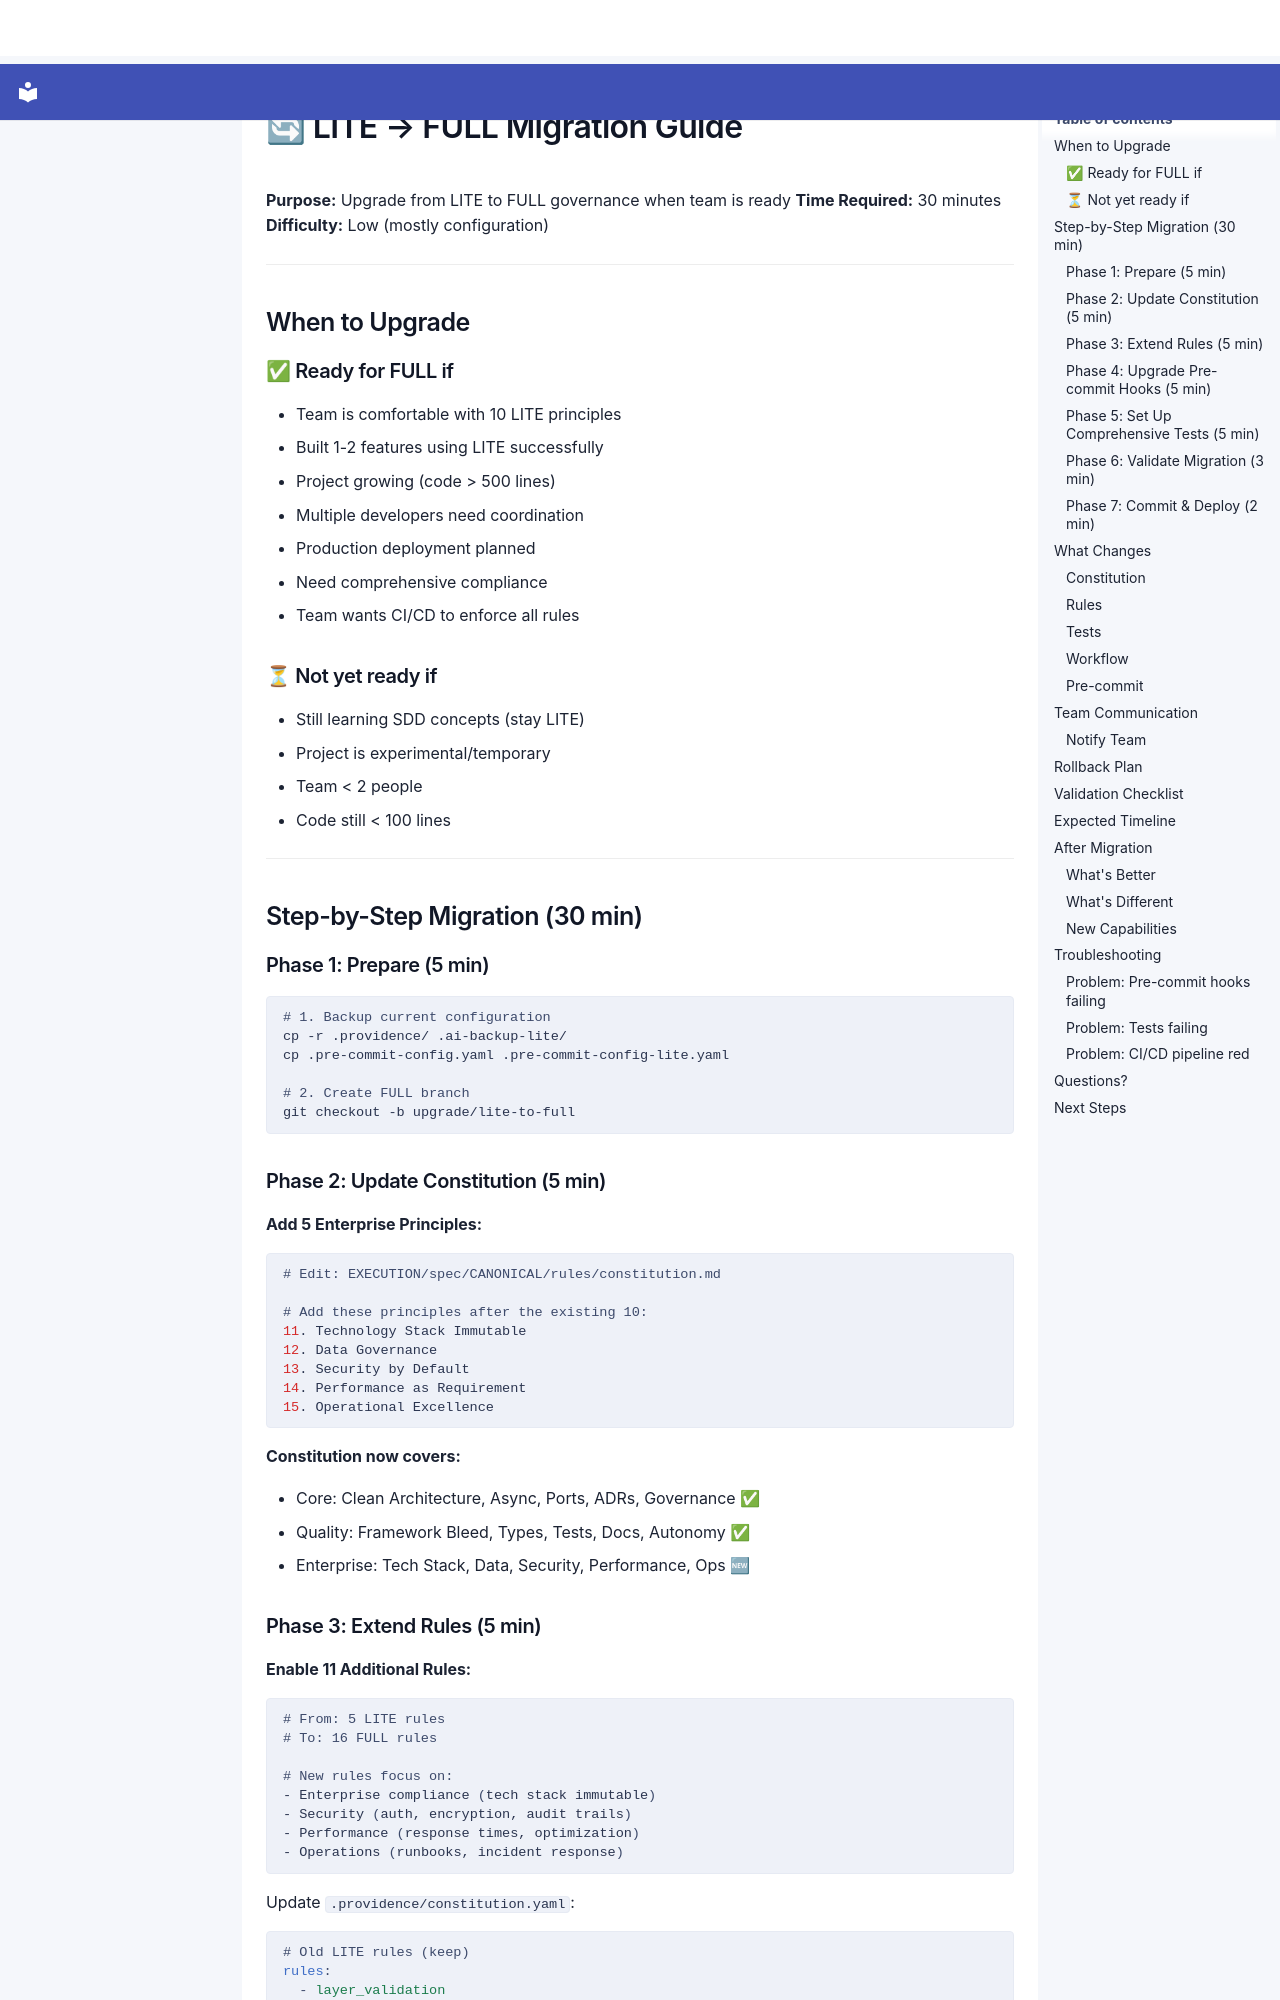

repository: SergioLacerda/providence · page: spec/guides/adoption/LITE-TO-FULL-MIGRATION/index.html · generator: mkdocs

# 🔄 LITE → FULL Migration Guide

**Purpose:** Upgrade from LITE to FULL governance when team is ready
**Time Required:** 30 minutes
**Difficulty:** Low (mostly configuration)

---

## When to Upgrade

### ✅ Ready for FULL if

- Team is comfortable with 10 LITE principles
- Built 1-2 features using LITE successfully
- Project growing (code > 500 lines)
- Multiple developers need coordination
- Production deployment planned
- Need comprehensive compliance
- Team wants CI/CD to enforce all rules

### ⏳ Not yet ready if

- Still learning SDD concepts (stay LITE)
- Project is experimental/temporary
- Team < 2 people
- Code still < 100 lines

---

## Step-by-Step Migration (30 min)

### Phase 1: Prepare (5 min)

```bash
# 1. Backup current configuration
cp -r .providence/ .ai-backup-lite/
cp .pre-commit-config.yaml .pre-commit-config-lite.yaml

# 2. Create FULL branch
git checkout -b upgrade/lite-to-full
```

### Phase 2: Update Constitution (5 min)

**Add 5 Enterprise Principles:**

```bash
# Edit: EXECUTION/spec/CANONICAL/rules/constitution.md

# Add these principles after the existing 10:
11. Technology Stack Immutable
12. Data Governance
13. Security by Default
14. Performance as Requirement
15. Operational Excellence
```

**Constitution now covers:**

- Core: Clean Architecture, Async, Ports, ADRs, Governance ✅
- Quality: Framework Bleed, Types, Tests, Docs, Autonomy ✅
- Enterprise: Tech Stack, Data, Security, Performance, Ops 🆕
